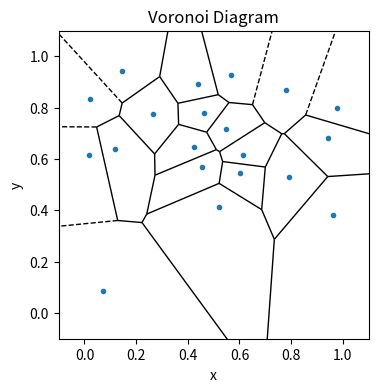

Here is the Python script that generated this plot:
# %%[markdown]
# # Notes from [CSC 411](http://www.cs.toronto.edu/~rgrosse/courses/csc411_f18/)
# --- 

# %%[markdown] 
# ## Lecture 1 - Introduction
# 
# Types of machine learning:
# - supervised learning (labelled examples of correct behaviour);
# - unsupervised learning (no labelled example, just pattern detection);
# - reinforcement learning (maximization of reward signal).
# 
#  
# Most common data-science methods: 
#
# 1. logistic regression;
# 2. decision trees;
# 3. random forests;
# 4. neural networks; 
# 5. ...

# %% [markdown]
# ## Lecture 2 - Nearest Neighbours
# 
# Focus on supervised learning.
# 
# Examples: 
#   
# | Task | Inputs | Outputs/Labels |
# |:---:|:---:|:---:|
# | object recognition | images | object categories |
# | image captioning | images | captions | 
# | speech-to-text | audio waveforms | text | 
# | $\vdots$ | $\vdots$ | $\vdots$ |
# 
# Denote $t$ as the output/label/target, 
# $x$ as the input, and $y$ as the output: 
# - a *training dataset* (a statistical sample) 
# is the set $\xi = \{(x_1}, t_1, \ldots, (x_N, t_N)\}$;
# - continuous $t_i$: *regression* problem;
# - discrete $t_i$: *classification* problem.
# 
# Nearest-neighbour algorithm: 
# 1. $x^\prime = \arg \min\limits_{x_i \in \xi} D(x_i, x)$;
# 2. $y = t^\prime$.
# 
#  
# $D(x_i, x)$ is a measure of the distance between $x_i$ and $x$.  
# 
# e.g. Euclidean distance 
# $D(x_1, x_2) = |x_1 - x_2| = \sqrt{\sum\limits_{j = 1}^d \left(x_{1j} - x_{2j}\right)^2}$.
# 
# *Decision boundary*: 
# the boundary between regions of input space 
# that are assigned to different categories, 
# e.g. Voronoi diagram.

# %%
from scipy.spatial import Voronoi, voronoi_plot_2d
import matplotlib.pyplot as plt 
import numpy as np

num_pts = 20
np.random.seed(0)
pts = np.random.rand(num_pts, 2)
vor = Voronoi(pts)

fig, ax = plt.subplots(nrows = 1, ncols = 1, figsize = (4, 4))
fig = voronoi_plot_2d(vor, ax = ax, show_vertices = False)
ax.set_xlim([-0.1, 1.1])
ax.set_ylim([-0.1, 1.1])
ax.set_xlabel('x')
ax.set_ylabel('y')
ax.set_title('Voronoi Diagram')

# %%[markdown]
# 
# If noisy or mislabelled data present, 
# use $k$-nearest-neighbour (kNN) method:
#  
# 1. find $k$ nearest neighbours;
# 2. output $y$ is the majority class.
# 
# 
# Choose $k \approx \sqrt{N}$ to avoid over- and under-fitting.
# 
# $k$ is an example of a *hyperparameter* that also needs to be optimized.
# 
# Use *cross-validation*:
# - divide training dataset into 3 subsets (training, validation, and test);
# - train model with different $k$ with the training subset; 
# - calculate *generalization error* for each $k$ using the validation subset;
# - calculate final error with the test subset using the error-minimizing $k$. 
# 
# 
# Problems: 
# - curse of dimensionality (need exponentially more training data);
# - scaling (need to normalize $x_i, x$ to be zero mean and unit variance);   
 
# %% [markdown]
# ## Lecture 3 - Decision Trees
# 
# Partition input space along different attributes 
# according to a tree structure: 
# - test attributes at internal nodes;
# - branching by attribute value;
# - leaf nodes are the outputs/predictions.
# 
# 
# Learning the simplest/smallest decision tree is a NP-complete problem.
#  
# Solution is a *greedy* heuristic:
#  
# 1. start from an empty decision tree;
# 2. split at 'best' attribute; 
# 3. repeat.
# 
#  
# Recall the definition of *entropy*: 
# $H(X) = -\sum\limits_{x \in X} p(x) \: \log_2 \left(p(x) \right)$.
# 
# Joint entropy: 
# $H(X, Y) = -\sum\limits_{x \in X}\sum\limits_{y \in Y} p(x,y) \: \log_2 \left(p(x,y) \right)$.
# 
# Specific conditional entropy:
# $H(Y | X = x) = -\sum\limits_{y \in Y} p(y|x) \: \log_2 \left(p(y|x) \right)$.
# 
# Conditional entropy:
# $H(Y | X) = \sum\limits_{x \in X} p(x) \: H(Y | X = x) = -\sum\limits_{x \in X}\sum\limits_{y \in Y} p(x,y) \: \log_2 \left( p(y|x) \right)$.
# 
# Recall that $p(x) = \sum\limits_{y \in Y} p(x,y)$ and $p(y|x) = \frac{p(x,y)}{p(x)}$.
# 
# Example: $X$ is rain-iness, $Y$ is cloud-iness.
# 
# | | cloudy | not cloudy |
# |:---:|:---:|:---:| 
# | raining | 0.24 | 0.01 |
# | not raining | 0.25 | 0.5 |
# 
# - $H(X,Y) = \ldots = 1.56$ bits
# - $H(Y | X = x) = 0.24$ bits
# - $H(Y|X) = \ldots = 0.75$ bits
# 
#  
# Properties:
# - $H \geq 0$ always;
# - chain rule, $H(X,Y) = H(X|Y) + H(X) = H(Y|X) + H(Y)$;
# - $H(Y|X) = H(Y)$ if $X,Y$ are independent; 
# - $H(Y|X) \leq H(Y)$.
# 
# 
# Define *information gain* (IG): 
# $\mathrm{IG}(Y|X) = H(Y) - H(Y|X)$.
# - If $X$ is uninformative, $\mathrm{IG}(Y|X) = 0$; 
# - if $X$ is completely informative, $\mathrm{IG}(Y|X) = H(Y)$.
# 
# 
# IG measures the informativeness of a variable  
# and can thus be used to choose 'best' splitting for build a decision tree:
# - calculate $H(Y)$ at root;
# - calculate $H(Y|\textrm{leaf }j)$ at the $j$-th leaf;
# - calculate $\mathrm{IG}(Y|\{\textrm{leaf }n\}) = H(Y) - \ldots$.
#   
# 
# Decision tree construction algorithm:
#  
# 1. start from an empty decision tree;
# 2. choose an attribute to split at a non-terminal node;
# 3. split observations into groups based on attribute value 
# (maximizing $\mathrm{IG}$);
# 4. for each group, 
#    - if empty, return majority from parent; 
#    - if only 1 class, return class;
#    - else, go to step 2.
# 
# 
# Advantages of decision trees over kNN:
# - works with many attributes;
# - works with discrete attributes;
# - works with missing values;
# - robust to scale of inputs;
# - fast at test time;
# - more interpretable.
# 
# 
# Advantages of kNN over decision trees:
# - few hyperparameters;
# - handles complex attributes;
# - can define complex distance measures;
# - typically better in practice.

# %%[markdown]
# ## Lecture 4 - Ensembles (Part I)
# 
# An *ensemble* of predictors is a set of predictors 
# whose individual decisions are combined to classify 
# new observations, e.g. majority vote.
# 
# The predictors could differ by 
# the algorithms used, hyperparameter choices, 
# training datasets used, etc. 
#  
# Two types: *bagging* or *boosting*.
# 
# *Loss function*:
# - measures the difference between the prediction/estimate $y$  
# and the target $t$;
# - e.g. $L_{0-1}(y,t) = \begin{cases} 0 & y = t \\ 1 & y \neq t \end{cases}$;
# - e.g. $L_\textrm{SE} = \frac{1}{2} (y - t)^2$.
# 
# 
# *Bias-variance decomposition*:
# - consider a model trained over a set of training sets;  
# - the prediction $y$ at some query point $x$ is a random variable,     
# where the randomness is based on the choice of the training set;
# - treating $t$ as a random variable, 
# $y_\star = \mathrm{E}[t|x]$ is the best possible prediction;
# - $\mathrm{E}[(y-t)^2|x] = (y - y_\star)^2 + \mathrm{var}[t|x]$;
# - the 2nd term is called the *Bayes error* (inherent unpredictability/noise);
# - treating $y$ as a random variable, 
# $\mathrm{E}[(y-t)^2|x] = \ldots = (y_\star - \mathrm{E}[y|x])^2 + \mathrm{var}[y|x] + \mathrm{var}[t|x]$;
#    1. *bias* error (i.e. underfitting);
#    2. *variance* error (i.e. overfitting);
#    3. Bayes error; 
# - simplistic model (e.g. kNN with high $k$): 
# high bias but low variance; 
# - complicated model (e.g. kNN with low $k$): 
# low bias but high variance; 
# 
# 
# ### Bagging
# 
# If $m$ independent training sets could be obtained from 
# the generating distribution $p_\textrm{data}$,
# compute $y = \frac{1}{m} \sum\limits_{i=1}^m y_i$ 
# where $y_i$ is the prediction based on each training set.
# 
# Changes: 
# - Bayes error: unchanged;
# - bias: unchanged; 
# - variance: reduced due to sampling.
# 
# Problem: more data may be impossible.
# Solution: *bootstrap aggregation* or *bagging*.
# - given a training set of size $n$;
# - generate $m$ new sets by sampling uniformly 
# and with replacement (elements can be selected more than once);
# - since datasets are no longer independent, 
# $\mathrm{var}\left[\frac{1}{m}\sum\limits_{i=1}^m \right] = \frac{1}{m} (1-\rho) \sigma^2 + \rho \sigma^2$;
# - $\rho$ is correlation of the sampled predictions; 
# - add more randomness to reduce $\rho$.
#  
# 
# *Random forests* is an ensemble of random decision trees: 
# - decision trees + bagging + randomness for decorrelation;
# - at each node, choose a random set of $d$ input features 
# and split only on these;
# - fixes overfitting of decision trees.
# 
